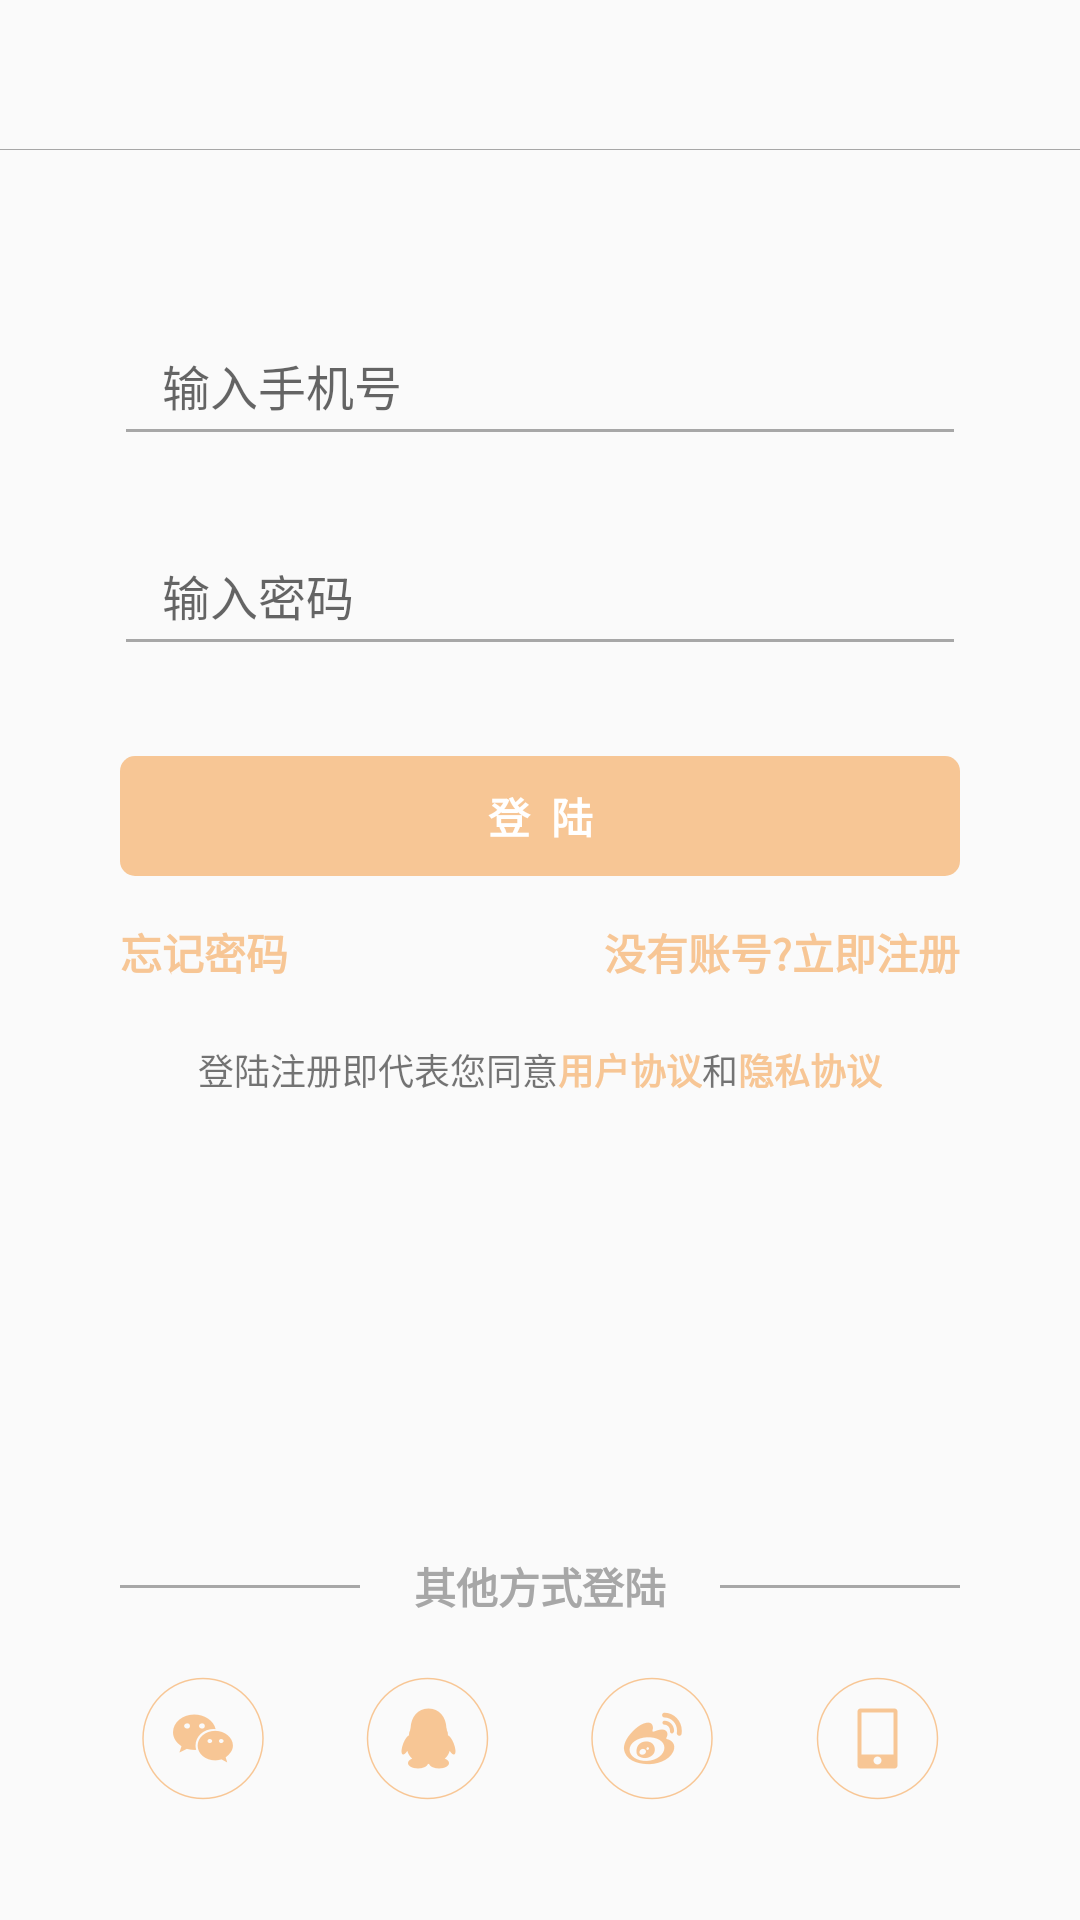

Here is an Android app screen rendered from its layout file. Give the layout XML and the strings, colors and styles it references.
<!-- AndroidManifest.xml: application theme AppTheme -->
<!-- res/layout/activity_login.xml -->
<?xml version="1.0" encoding="utf-8"?>
<RelativeLayout xmlns:android="http://schemas.android.com/apk/res/android"
    xmlns:app="http://schemas.android.com/apk/res-auto"
    android:layout_width="match_parent"
    android:layout_height="match_parent"
    android:orientation="vertical">

    <androidx.core.widget.NestedScrollView
        android:layout_width="match_parent"
        android:layout_height="match_parent"
        android:layout_marginTop="60dp">

        <androidx.constraintlayout.widget.ConstraintLayout
            android:layout_width="match_parent"
            android:layout_height="match_parent">

            <EditText
                android:id="@+id/login_userName"
                android:layout_width="match_parent"
                android:layout_height="50dp"
                android:layout_marginLeft="38dp"
                android:layout_marginTop="42dp"
                android:layout_marginRight="38dp"
                android:hint="输入手机号"
                android:lines="1"
                android:paddingLeft="16dp"
                android:paddingRight="16dp"
                android:singleLine="true"
                android:textSize="16sp"
                android:theme="@style/MyEditText"
                app:layout_constraintTop_toTopOf="parent" />

            <EditText
                android:id="@+id/login_pass"
                android:layout_width="match_parent"
                android:layout_height="50dp"
                android:layout_marginLeft="38dp"
                android:layout_marginTop="20dp"
                android:layout_marginRight="38dp"
                android:hint="输入密码"
                android:inputType="textPassword"
                android:lines="1"
                android:paddingLeft="16dp"
                android:paddingRight="16dp"
                android:singleLine="true"
                android:textSize="16sp"
                android:theme="@style/MyEditText"
                app:layout_constraintTop_toBottomOf="@+id/login_userName" />

            <TextView
                android:id="@+id/login_btn"
                android:layout_width="match_parent"
                android:layout_height="40dp"
                android:layout_marginStart="40dp"
                android:layout_marginTop="30dp"
                android:layout_marginEnd="40dp"
                android:background="@drawable/shape_user_login_btn"
                android:gravity="center"
                android:letterSpacing="0.5"
                android:text="登陆"
                android:textColor="@color/white"
                android:textStyle="bold"
                app:layout_constraintTop_toBottomOf="@+id/login_pass" />

            <TextView
                android:layout_width="wrap_content"
                android:layout_height="wrap_content"
                android:layout_marginStart="30dp"
                android:layout_marginTop="5dp"
                android:padding="10dp"
                android:text="忘记密码"
                android:textColor="@color/mainColor"
                android:textStyle="bold"
                app:layout_constraintLeft_toLeftOf="parent"
                app:layout_constraintTop_toBottomOf="@+id/login_btn" />

            <TextView
                android:id="@+id/login_registerBtn"
                android:layout_width="wrap_content"
                android:layout_height="wrap_content"
                android:layout_marginTop="5dp"
                android:layout_marginEnd="30dp"
                android:padding="10dp"
                android:text="没有账号?立即注册"
                android:textColor="@color/mainColor"
                android:textStyle="bold"
                app:layout_constraintRight_toRightOf="parent"
                app:layout_constraintTop_toBottomOf="@+id/login_btn" />

            <LinearLayout
                android:layout_width="match_parent"
                android:layout_height="wrap_content"
                app:layout_constraintTop_toBottomOf="@+id/login_registerBtn"
                app:layout_constraintLeft_toLeftOf="parent"
                android:gravity="center"
                android:layout_marginTop="10dp"
                >
                <TextView
                    android:layout_width="wrap_content"
                    android:layout_height="wrap_content"
                    android:textSize="12sp"
                    android:text="登陆注册即代表您同意"/>
                <TextView
                    android:layout_width="wrap_content"
                    android:layout_height="wrap_content"
                    android:text="用户协议"
                    android:textStyle="bold"
                    android:textColor="@color/mainColor"
                    android:textSize="12sp" />
                <TextView
                    android:layout_width="wrap_content"
                    android:layout_height="wrap_content"
                    android:text="和"
                    android:textSize="12sp" />
                <TextView
                    android:layout_width="wrap_content"
                    android:layout_height="wrap_content"
                    android:textColor="@color/mainColor"
                    android:textStyle="bold"
                    android:text="隐私协议"
                    android:textSize="12sp" />

            </LinearLayout>
        </androidx.constraintlayout.widget.ConstraintLayout>
    </androidx.core.widget.NestedScrollView>

    <include
        android:id="@+id/login_backTool"
        layout="@layout/common_back_toolbar" />
    <LinearLayout
        android:layout_width="match_parent"
        android:layout_height="wrap_content"
        android:paddingBottom="40dp"
        android:paddingTop="10dp"
        android:orientation="vertical"
        android:layout_alignParentBottom="true">
        <androidx.constraintlayout.widget.ConstraintLayout
            android:layout_width="match_parent"
            android:layout_height="wrap_content"
            android:layout_marginStart="40dp"
            android:layout_marginEnd="40dp">
            <View
                android:id="@+id/login_leftLine"
                android:layout_width="0dp"
                android:layout_height="1dp"
                app:layout_constraintTop_toTopOf="parent"
                app:layout_constraintBottom_toBottomOf="parent"
                app:layout_constraintLeft_toLeftOf="parent"
                app:layout_constraintRight_toLeftOf="@+id/login_other_text"
                android:background="@color/colorGrey" />
            <TextView
                android:id="@+id/login_other_text"
                android:layout_width="wrap_content"
                android:layout_height="wrap_content"
                android:text="其他方式登陆"
                app:layout_constraintLeft_toRightOf="@+id/login_leftLine"
                app:layout_constraintRight_toLeftOf="@+id/login_rightLine"
                app:layout_constraintTop_toTopOf="parent"
                app:layout_constraintBottom_toBottomOf="parent"
                android:textColor="@color/colorGrey"
                android:paddingStart="18dp"
                android:paddingEnd="18dp"
                android:textStyle="bold"
                android:gravity="center" />
            <View
                android:id="@+id/login_rightLine"
                android:layout_width="0dp"
                android:layout_height="1dp"
                app:layout_constraintTop_toTopOf="parent"
                app:layout_constraintRight_toRightOf="parent"
                app:layout_constraintLeft_toRightOf="@+id/login_other_text"
                app:layout_constraintBottom_toBottomOf="parent"
                android:background="@color/colorGrey" />
        </androidx.constraintlayout.widget.ConstraintLayout>

        <LinearLayout
            android:layout_width="match_parent"
            android:layout_height="wrap_content"
            android:orientation="horizontal"
            android:layout_marginTop="20dp"
            android:paddingStart="30dp"
            android:paddingEnd="30dp">
            <ImageView
                android:layout_weight="1"
                android:layout_width="wrap_content"
                android:layout_height="wrap_content"
                android:src="@drawable/wechat" />
            <ImageView
                android:layout_weight="1"
                android:layout_width="wrap_content"
                android:layout_height="wrap_content"
                android:src="@drawable/qq" />
            <ImageView
                android:layout_weight="1"
                android:layout_width="wrap_content"
                android:layout_height="wrap_content"
                android:src="@drawable/sina" />
            <ImageView
                android:layout_weight="1"
                android:layout_width="wrap_content"
                android:layout_height="wrap_content"
                android:src="@drawable/phone" />

        </LinearLayout>

    </LinearLayout>
</RelativeLayout>
<!-- res/layout/common_back_toolbar.xml (included above) -->
<?xml version="1.0" encoding="utf-8"?>
<LinearLayout xmlns:android="http://schemas.android.com/apk/res/android"
    xmlns:app="http://schemas.android.com/apk/res-auto"
    android:id="@+id/tool_bar"
    android:layout_width="match_parent"
    android:layout_height="wrap_content"
    android:layout_marginBottom="0dp"
    android:background="@color/colorBtnLeft">

    <RelativeLayout
        android:layout_width="match_parent"
        android:layout_height="50dp">
        <androidx.constraintlayout.widget.ConstraintLayout
            android:id="@+id/tool_bar_view"
            android:layout_width="match_parent"
            android:layout_height="match_parent"
            android:gravity="center_vertical">
            <ImageView
                android:id="@+id/back_toolbar"
                android:layout_width="wrap_content"
                android:layout_height="wrap_content"
                android:src="@drawable/arrow_left"
                android:layout_centerVertical="true"
                android:layout_marginStart="10dp"
                app:layout_constraintTop_toTopOf="parent"
                app:layout_constraintLeft_toLeftOf="parent"
                app:layout_constraintBottom_toBottomOf="parent"
                android:background="@color/white"
                />
            <TextView
                android:id="@+id/tool_back_title"
                android:layout_width="wrap_content"
                android:layout_height="wrap_content"
                android:layout_centerVertical="true"
                android:layout_centerHorizontal="true"
                android:textColor="@color/black"
                android:textSize="16sp"
                android:textStyle="bold"
                app:layout_constraintTop_toTopOf="parent"
                app:layout_constraintBottom_toBottomOf="parent"
                app:layout_constraintLeft_toLeftOf="parent"
                app:layout_constraintRight_toRightOf="parent"/>
        </androidx.constraintlayout.widget.ConstraintLayout>
        <TextView
            android:layout_width="match_parent"
            android:layout_height="1px"
            android:layout_alignBottom="@+id/tool_bar_view"
            android:background="@color/colorGrey"
            />

    </RelativeLayout>
</LinearLayout>
<!-- resources referenced by this layout -->
<resources>
  <color name="black">#000</color>
  <color name="colorGrey">#a7a7a7</color>
  <color name="mainColor">#f7c695</color>
  <color name="white">#fff</color>
  <!-- drawable phone: png bitmap (drawable-xxhdpi, 5068 bytes) -->
  <!-- drawable qq: png bitmap (drawable-xxhdpi, 6053 bytes) -->
  <!-- drawable shape_user_login_btn (drawable) -->
  <?xml version="1.0" encoding="utf-8"?>
  <shape xmlns:android="http://schemas.android.com/apk/res/android">
      <corners
          android:radius="5dp" />
      <solid
          android:color="@color/mainColor" />
  </shape>
  <!-- drawable sina: png bitmap (drawable-xxhdpi, 7873 bytes) -->
  <!-- drawable wechat: png bitmap (drawable-xxhdpi, 6959 bytes) -->
  <style name="MyEditText" parent="AppTheme">
          <item name="colorControlNormal">@color/colorGrey</item>
          <item name="colorControlActivated">@color/colorGrey</item>
      </style>
  <style name="AppTheme" parent="Theme.AppCompat.Light.NoActionBar">
          
          <item name="colorPrimary">@color/colorPrimary</item>
          <item name="colorPrimaryDark">@color/colorPrimaryDark</item>
          <item name="colorAccent">@color/colorAccent</item>
      </style>
  <color name="colorPrimary">#6200EE</color>
  <color name="colorPrimaryDark">#000</color>
  <color name="colorAccent">#03DAC5</color>
</resources>
